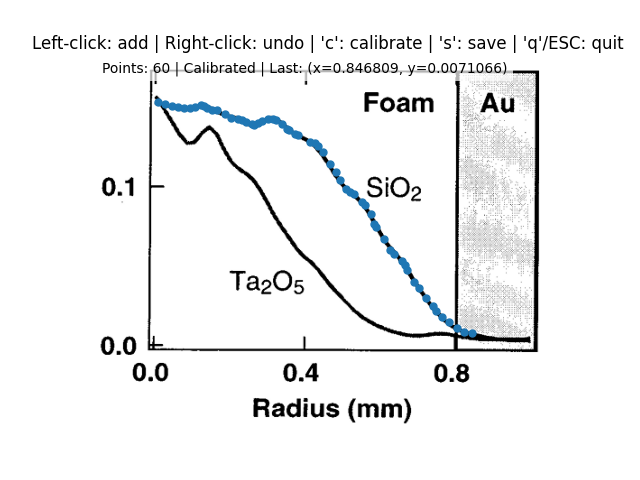

Source data for this figure (header and first rows):
index, x, y
0, 0.01277, 0.1533
1, 0.02979, 0.1523
2, 0.04894, 0.1513
3, 0.06596, 0.1503
4, 0.08085, 0.1497
5, 0.09574, 0.1497
6, 0.1106, 0.1503
7, 0.1255, 0.1518
8, 0.134, 0.1513
9, 0.1426, 0.1497
10, 0.1553, 0.1487
11, 0.1681, 0.1482
12, 0.1894, 0.1462
13, 0.2064, 0.1437
14, 0.2234, 0.1426
15, 0.2362, 0.1421
16, 0.2468, 0.1411
17, 0.2617, 0.1396
18, 0.266, 0.1391
19, 0.2766, 0.1401
20, 0.2872, 0.1416
21, 0.3043, 0.1426
22, 0.317, 0.1426
23, 0.3255, 0.1421
24, 0.3404, 0.1396
25, 0.3553, 0.1365
26, 0.3596, 0.1355
27, 0.3766, 0.133
28, 0.383, 0.1325
29, 0.417, 0.1284
30, 0.4298, 0.1274
31, 0.4362, 0.1254
32, 0.4511, 0.1218
33, 0.4702, 0.1142
34, 0.4851, 0.1091
35, 0.4957, 0.1041
36, 0.5128, 0.09848
37, 0.5213, 0.09645
38, 0.534, 0.09492
39, 0.5553, 0.09036
40, 0.5617, 0.08832
41, 0.5787, 0.08274
42, 0.5872, 0.07614
43, 0.5915, 0.07411
44, 0.6128, 0.0665
45, 0.6298, 0.0599
46, 0.6383, 0.05685
47, 0.6596, 0.05279
48, 0.6681, 0.05025
49, 0.6745, 0.0467
50, 0.6915, 0.03959
51, 0.7064, 0.03553
52, 0.7234, 0.02944
53, 0.7426, 0.02386
54, 0.7511, 0.02081
55, 0.7681, 0.01726
56, 0.7851, 0.01371
57, 0.8064, 0.01015
58, 0.8255, 0.007614
59, 0.8468, 0.007107
